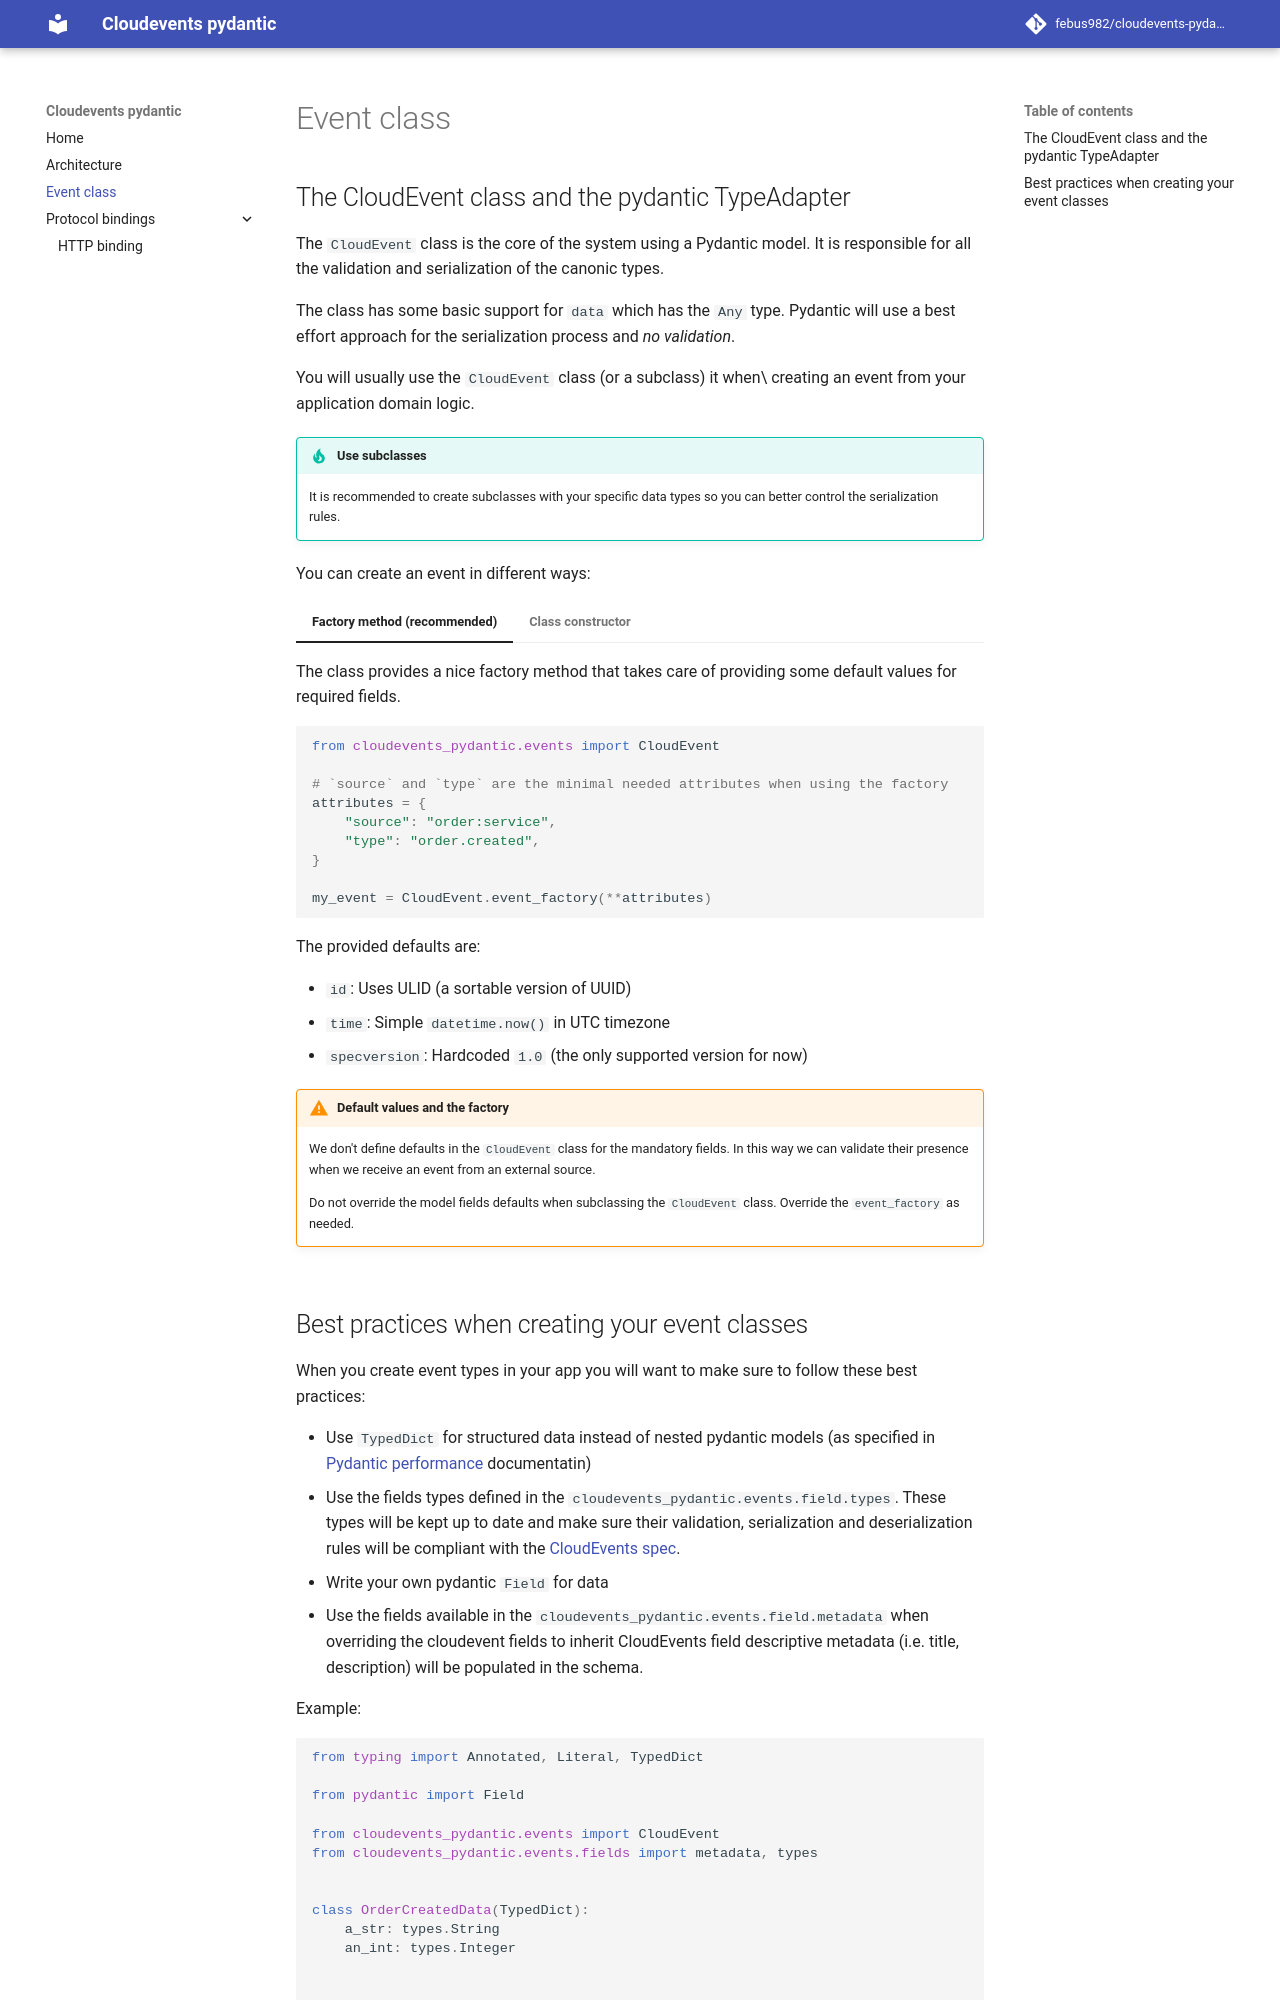

repository: febus982/cloudevents-pydantic · page: 0.2/event_class/index.html · generator: mkdocs

# Event class

## The CloudEvent class and the pydantic TypeAdapter

The `CloudEvent` class is the core of the system using a Pydantic model.
It is responsible for all the validation and serialization of the canonic
types.

The class has some basic support for `data` which has the `Any` type.
Pydantic will use a best effort approach for the serialization process
and _no validation_.

You will usually use the `CloudEvent` class (or a subclass) it when\
creating an event from your application domain logic.

/// admonition | Use subclasses
    type: tip
It is recommended to create subclasses with your specific data types
so you can better control the serialization rules.
///

You can create an event in different ways:

/// tab | Factory method (recommended)
The class provides a nice factory method that takes care of providing
some default values for required fields.

```python
from cloudevents_pydantic.events import CloudEvent

# `source` and `type` are the minimal needed attributes when using the factory
attributes = {
    "source": "order:service",
    "type": "order.created",
}

my_event = CloudEvent.event_factory(**attributes)
```

The provided defaults are:

* `id`: Uses ULID (a sortable version of UUID)
* `time`: Simple `datetime.now()` in UTC timezone
* `specversion`: Hardcoded `1.0` (the only supported version for now)

/// admonition | Default values and the factory
    type: warning
We don't define defaults in the `CloudEvent` class for the mandatory fields.
In this way we can validate their presence when we receive an event from an
external source.

Do not override the model fields defaults when subclassing the `CloudEvent` class.
Override the `event_factory` as needed.
///

///

/// tab | Class constructor
Use the constructor from the model

```python
from cloudevents_pydantic.events import CloudEvent
import datetime

# Full set of attributes
attributes = {
    "data": {"data-key": "val"},
    "datacontenttype": "application/octet-stream",
    "dataschema": "http://some-dataschema.url",
    "id": "id-can-be-anything",
    "source": "dummy:source",
    "specversion": "1.0",
    "subject": "some-subject",
    "time": datetime.datetime(
            year=2020,
            month=7,
            day=16,
            hour=12,
            minute=3,
            second=20,
            microsecond=519216,
            tzinfo=datetime.timezone(datetime.timedelta(hours=4)),
    ),
    "type": "dummy.type",
}

my_event = CloudEvent(**attributes)
```

/// admonition | Default values and the factory
    type: tip
You can use either `str` values or python objects (see the `time` field)
///
///
